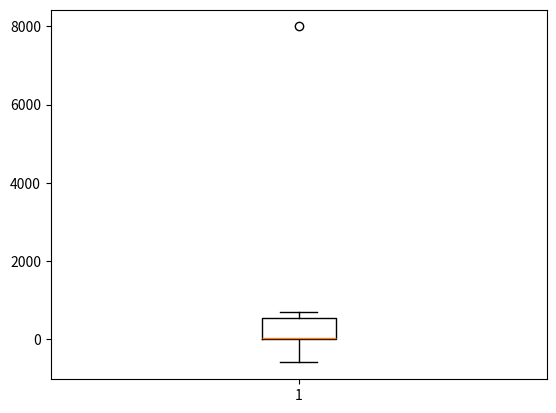

Write Python code to recreate this figure.
# import matplotlib.pyplot as plt
#
# """Sample Scatter graph plotting thru pyplot - bivaraite"""
#
# x = [1,2,3,4,5,6]
# y = [8,2,5,4,5,6]
#
# # plt.scatter(x,y, c=x, cmap='rainbow')
# plt.scatter(x,y, c=x, cmap='magma')
# plt.colorbar() #shows number to color mapping in the side of graph
# plt.show()



"""Below code is using seaborn library to generate  graphs for visualization"""

# import matplotlib.pyplot as plt
# import  seaborn as sns
# import pandas as pd

"""Sample Scatter graph plotting thru pyplot - bivaraite"""

# x = [1,2,3,4,5,6]
# y = [8,2,5,4,5,6]
#
# df = pd.DataFrame({"key1":x,"key2":y})
#
# """Even  when we generate scatter plot through seaborn we visualize it thru matplotlib
# seaborn process plots faster than matplotlib
# when we pass the df to scatterplot directly to scatterplot, it plots as x and y seperately
#
# Python allows 2 kinds of arguments - positional  and keyword
# read more on user define functions in python to understand this
# """
#
# sns.scatterplot(x='key1', y='key2',data=df)
#
# plt.show()




"""Used when you have one category  and another is numerical used bar plot
bar chart aggregates the value of duplicate values
"""


# import matplotlib.pyplot as plt
# team =['csk','rcb','mi','csk','mi','kkr']
# trophy = [1,1,4,11,1,2]
#
# plt.bar(team, trophy)
# plt.show()
#



"""Pie chart"""

# import matplotlib.pyplot as plt
# import  numpy as np
#
# team =['csk','rcb','mi','csk','mi','kkr']
# # trophy = [1,1,4,11,1,2]
#
# trophy = np.array([1,1,4,11,1,2])
#
#
# """Plotting graph for category vs count"""
# plt.pie(trophy, labels=team, autopct='%1.1f%%')
# plt.show()
#
# # labels maps teh value to each entity of the numerics
# #autopct  show the break up with % lable on pie chart





"""Finding Outlier"""

import matplotlib.pyplot as plt
import  numpy as np

age = [3,5,67,700,8000,-600]
plt.boxplot(age)
plt.show()



